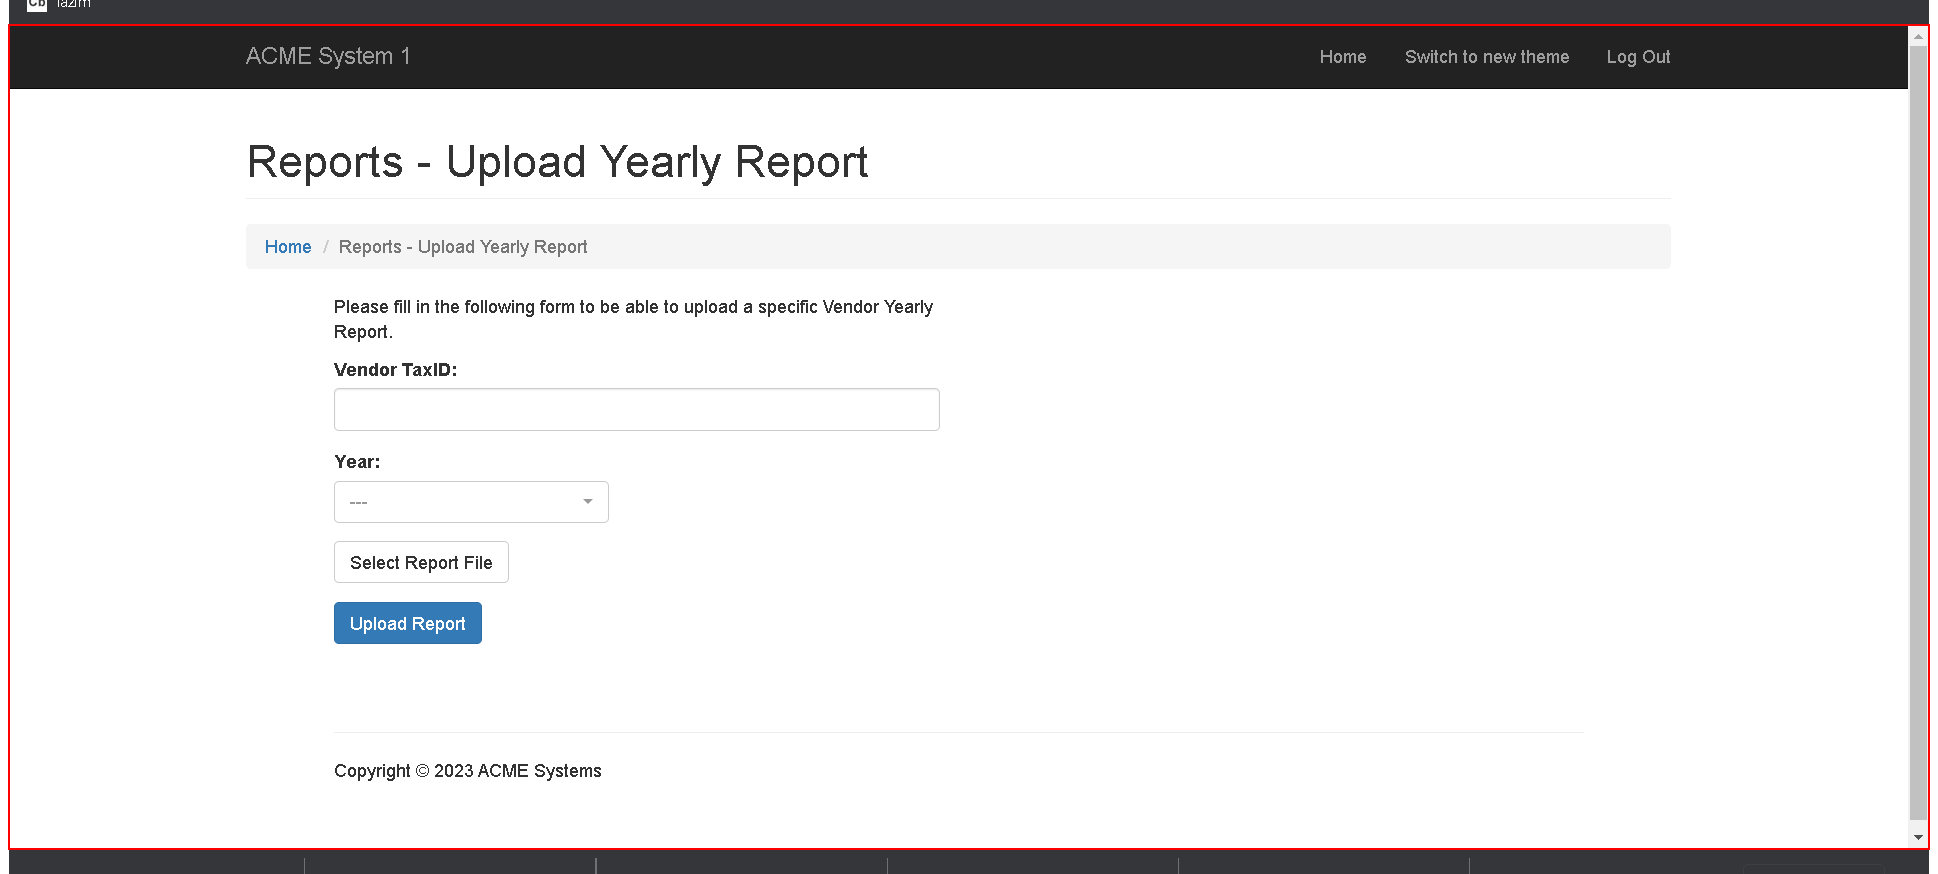
Workflow: Upload_Report

Step 1: Activate 'BODY' on the page

Step 2: type [in_TAXID] into 'Vendor TaxID' (no picture)

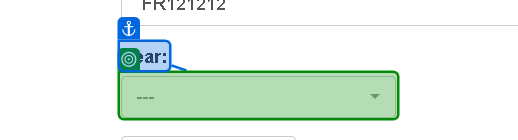
Step 3: select "2022"

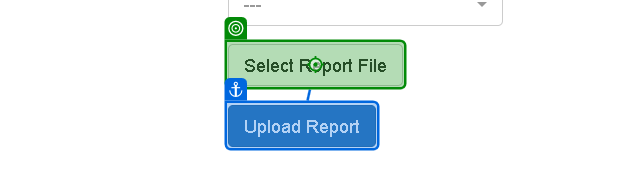
Step 4: click

Step 5: type "[in_PathFolder+"Yearly-Report-"+ str_2022year +"-"+in_TAXID+".xlsx"]" (no picture)

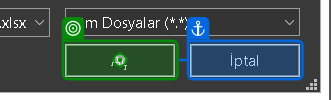
Step 6: click on 'unchecked'

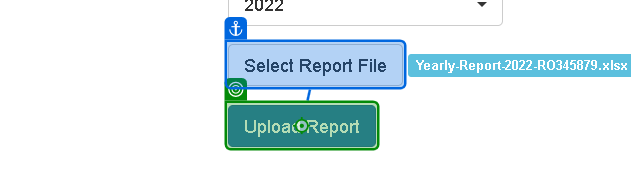
Step 7: click on 'Upload Report'

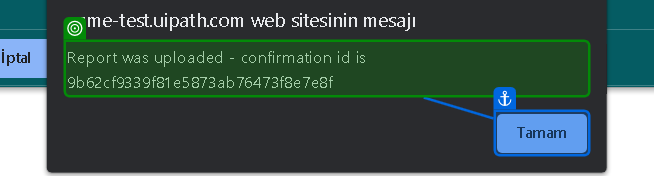
Step 8: get-text from 'Report was'

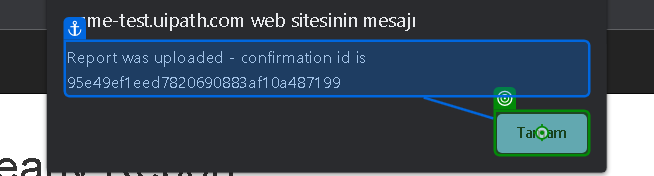
Step 9: click on 'Tamam'